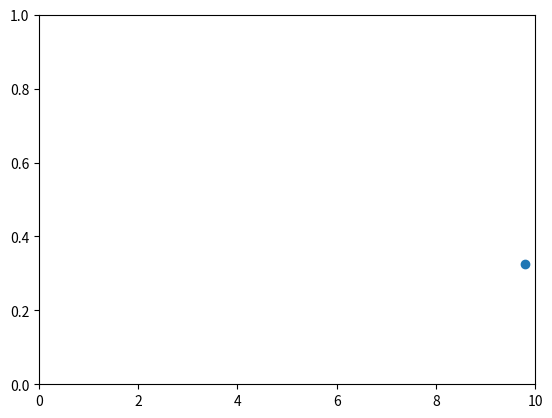
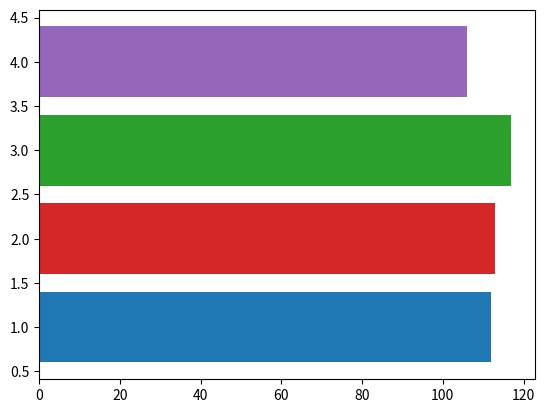

The matplotlib source for these figures, in order:
# import packages
import matplotlib.pyplot as plt
import numpy as np
import matplotlib.animation as animation

# Create an x array of 50 numbers from 0 to 10 and a y array of 50 random numbers from 0 to 1
x = np.linspace(0, 10)
y = np.random.rand(50)

print(x)
print(y)

# Create a scatterplot and set x and y limits
fig, ax = plt.subplots()
scat = ax.scatter(1, 0)
ax.set_xlim([0, 10])
ax.set_ylim([0, 1])

# Create animate function for scatter plot
def animate(i):
    scat.set_offsets((x[i], y[i]))
    return scat,

# Animate the scatter plot
ani = animation.FuncAnimation(fig, animate, repeat=True, 
                              frames=len(x) - 1, interval=50)

#Save animation as a gif
writer = animation.PillowWriter(fps=15,
                                metadata=dict(artist='Me'),
                                bitrate=1800)
ani.save('scatter.gif', writer=writer)

# Create an array of random numbers
fig, ax = plt.subplots()
rng = np.random.default_rng(19680801)

# Create x and y (data) arrays
x = np.array([1, 2, 3, 4])
data = np.array([20, 20, 20, 20])

# Create artist and color arrays
artists = []
colors = ['tab:blue', 'tab:red', 'tab:green', 'tab:purple']

# append each frame to the artist array
for i in range(20):
    data += rng.integers(low=0, high=10, size=data.shape)
    container = ax.barh(x, data, color=colors)
    artists.append(container)

# Animate figure
ani = animation.ArtistAnimation(fig=fig, artists=artists, interval=400)
plt.show()

# Save animation as a gift
ani.save('artists.gif', writer="pillow")